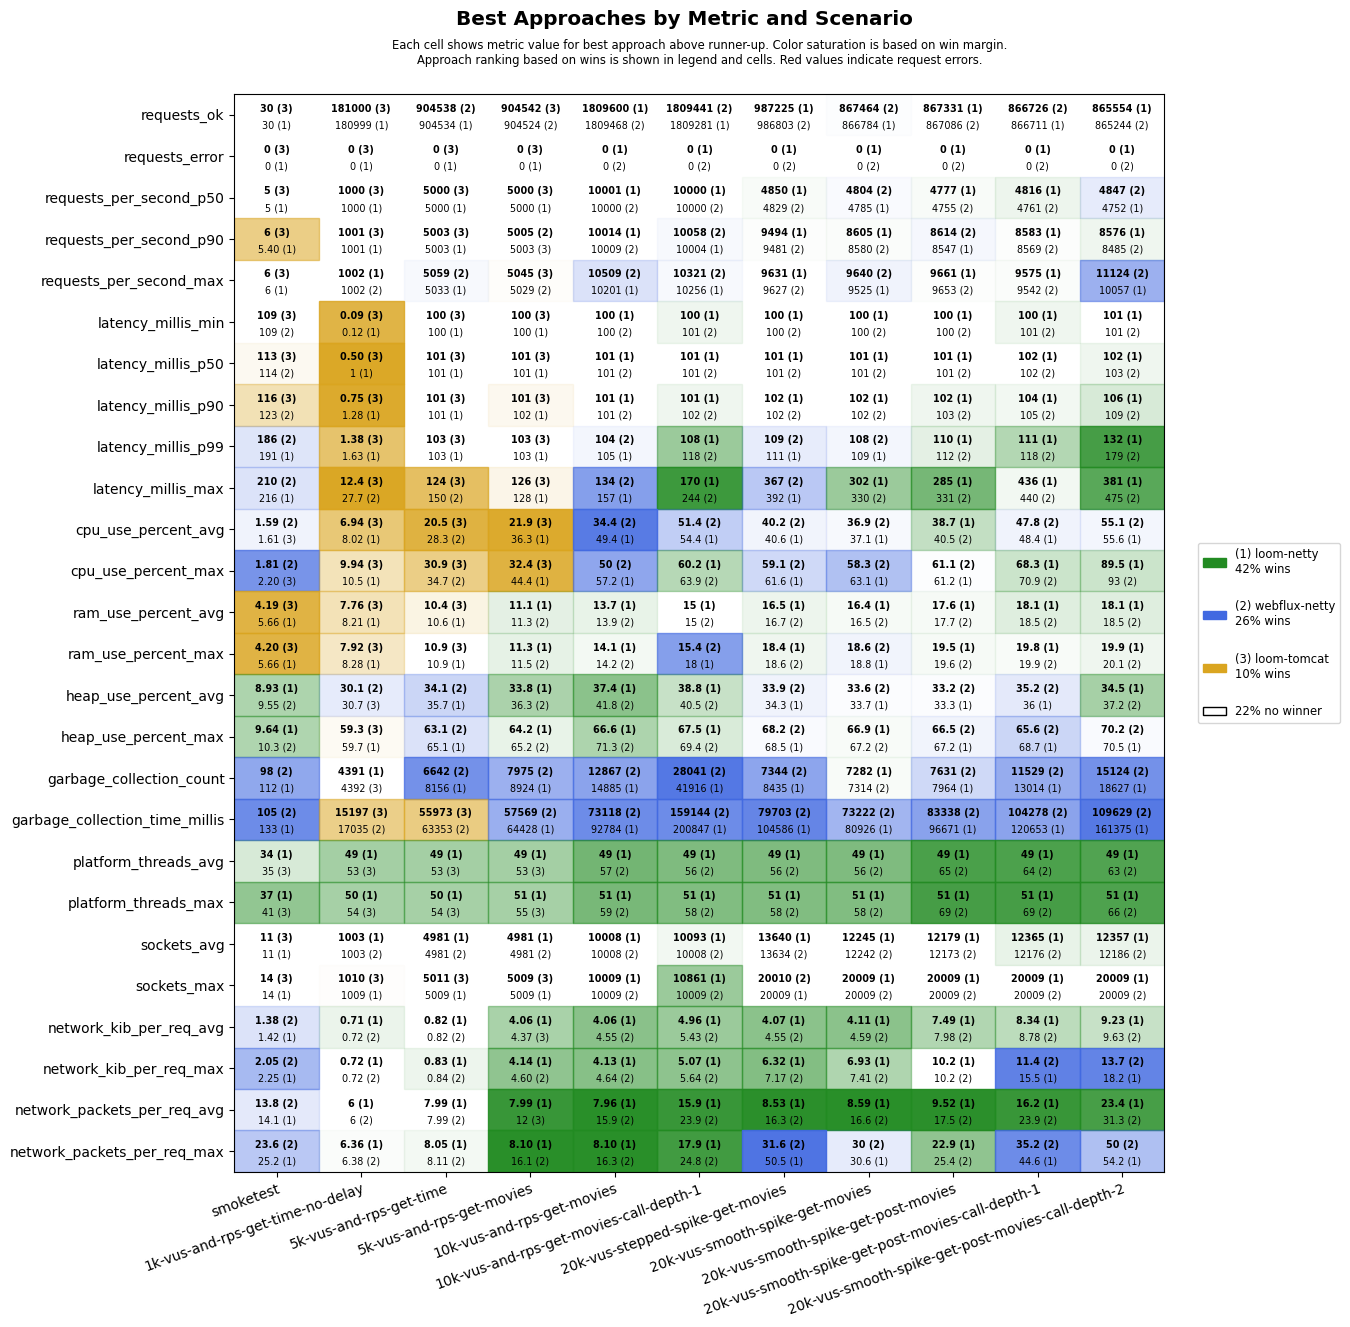

The table this chart was drawn from, first rows:
scenario, approach, requests_ok, requests_error, requests_per_second_p50, requests_per_second_p90, requests_per_second_max, latency_millis_min, latency_millis_p50, latency_millis_p90, latency_millis_p99, latency_millis_max, cpu_use_percent_avg, cpu_use_percent_max, ram_use_percent_avg, ram_use_percent_max, heap_use_percent_avg, heap_use_percent_max, garbage_collection_count, garbage_collection_time_millis, platform_threads_avg, platform_threads_max, sockets_avg, sockets_max
smoketest, loom-tomcat, 30, 0, 5, 6, 6, 109, 113, 116, 255, 312, 1.61, 2.20, 4.19, 4.20, 10.2, 11.3, 126, 154, 35, 41, 11, 14
smoketest, loom-netty, 30, 0, 5, 5.40, 6, 111, 117, 128, 191, 216, 2.13, 2.80, 5.66, 5.66, 8.93, 9.64, 112, 133, 34, 37, 11, 14
smoketest, webflux-netty, 30, 0, 5, 5.40, 6, 109, 114, 123, 186, 210, 1.59, 1.81, 5.77, 5.82, 9.55, 10.3, 98, 105, 47, 56, 11, 14
1k-vus-and-rps-get-time-no-delay, loom-tomcat, 181000, 0, 1000, 1001, 1001, 0.09, 0.50, 0.75, 1.38, 12.4, 6.94, 9.94, 7.76, 7.92, 30.7, 59.3, 4392, 15197, 53, 54, 998, 1010
1k-vus-and-rps-get-time-no-delay, loom-netty, 180999, 0, 1000, 1001, 1002, 0.12, 1.00, 1.28, 1.63, 29.0, 8.02, 10.5, 8.21, 8.28, 31.5, 59.7, 4391, 19399, 49, 50, 1003, 1009
1k-vus-and-rps-get-time-no-delay, webflux-netty, 180998, 0, 1000, 1001, 1002, 0.13, 1.06, 1.58, 1.90, 27.7, 8.38, 11.4, 8.26, 8.57, 30.1, 60.2, 4498, 17035, 55, 56, 1003, 1009
5k-vus-and-rps-get-time, loom-tomcat, 904525, 0, 5000, 5003, 5014, 100, 101, 101, 103, 124, 20.5, 30.9, 10.4, 10.9, 42.2, 71.6, 8433, 55973, 53, 54, 4956, 5011
5k-vus-and-rps-get-time, loom-netty, 904534, 0, 5000, 5003, 5033, 100, 101, 101, 103, 156, 31.6, 37.7, 10.6, 10.9, 35.7, 65.1, 8156, 65029, 49, 50, 4981, 5009
5k-vus-and-rps-get-time, webflux-netty, 904538, 0, 5000, 5003, 5059, 100, 101, 101, 103, 150, 28.3, 34.7, 10.8, 11.1, 34.1, 63.1, 6642, 63353, 56, 57, 4981, 5009
5k-vus-and-rps-get-movies, loom-tomcat, 904542, 0, 5000, 5003, 5045, 100, 101, 101, 103, 126, 21.9, 32.4, 11.4, 11.7, 55.3, 83.7, 9256, 70952, 53, 55, 4956, 5009
5k-vus-and-rps-get-movies, loom-netty, 904517, 0, 5000, 5003, 5007, 100, 101, 102, 103, 128, 36.3, 44.4, 11.1, 11.3, 33.8, 64.2, 8924, 64428, 49, 51, 4981, 5009
5k-vus-and-rps-get-movies, webflux-netty, 904524, 0, 5000, 5005, 5029, 100, 101, 102, 104, 141, 37.0, 45.8, 11.3, 11.5, 36.3, 65.2, 7975, 57569, 56, 58, 4981, 5009
10k-vus-and-rps-get-movies, loom-tomcat, 1798866, 9275, 10002, 10025, 10704, 100, 101, 102, 108, 60001, 52.6, 60.0, 14.4, 14.9, 46.5, 87.8, 26764, 161215, 53, 54, 10137, 10679
10k-vus-and-rps-get-movies, loom-netty, 1809600, 0, 10001, 10014, 10201, 100, 101, 101, 105, 157, 49.4, 57.2, 13.7, 14.1, 37.4, 66.6, 14885, 92784, 49, 51, 10008, 10009
10k-vus-and-rps-get-movies, webflux-netty, 1809468, 0, 10000, 10009, 10509, 100, 101, 101, 104, 134, 34.4, 50.0, 13.9, 14.2, 41.8, 71.3, 12867, 73118, 57, 59, 10008, 10009
10k-vus-and-rps-get-movies-call-depth-1, loom-tomcat, 1725521, 23740, 9955, 10105, 11312, 100, 101, 112, 6075, 60007, 61.7, 73.0, 15.0, 15.5, 67.6, 95.6, 87893, 710027, 53, 54, 10291, 10845
10k-vus-and-rps-get-movies-call-depth-1, loom-netty, 1809281, 0, 10000, 10004, 10256, 100, 101, 101, 108, 170, 54.4, 60.2, 15.0, 18.0, 38.8, 67.5, 41916, 200847, 49, 51, 10093, 10861
10k-vus-and-rps-get-movies-call-depth-1, webflux-netty, 1809441, 0, 10000, 10058, 10321, 101, 101, 102, 118, 244, 51.4, 63.9, 15.0, 15.4, 40.5, 69.4, 28041, 159144, 56, 58, 10008, 10009
20k-vus-stepped-spike-get-movies, loom-tomcat, 604299, 30412, 3865, 3943, 4071, 100, 101, 101, 104, 60001, 25.3, 38.2, 16.1, 18.1, 38.8, 70.2, 7338, 46357, 53, 55, 12527, 20009
20k-vus-stepped-spike-get-movies, loom-netty, 987225, 0, 4850, 9494, 9631, 100, 101, 102, 111, 392, 40.6, 61.6, 16.5, 18.4, 34.3, 68.5, 8435, 104586, 49, 51, 13640, 20009
20k-vus-stepped-spike-get-movies, webflux-netty, 986803, 0, 4829, 9481, 9627, 100, 101, 102, 109, 367, 40.2, 59.1, 16.7, 18.6, 33.9, 68.2, 7344, 79703, 56, 58, 13634, 20010
20k-vus-smooth-spike-get-movies, loom-tomcat, 562505, 23988, 3852, 3942, 4014, 100, 101, 101, 104, 60001, 24.0, 40.6, 15.9, 18.1, 35.4, 69.2, 6846, 45433, 53, 55, 11213, 19484
20k-vus-smooth-spike-get-movies, loom-netty, 866784, 0, 4785, 8605, 9525, 100, 101, 102, 109, 302, 37.1, 63.1, 16.4, 18.8, 33.7, 66.9, 7282, 80926, 49, 51, 12245, 20009
20k-vus-smooth-spike-get-movies, webflux-netty, 867464, 0, 4804, 8580, 9640, 100, 101, 102, 108, 330, 36.9, 58.3, 16.5, 18.6, 33.6, 67.2, 7314, 73222, 56, 58, 12242, 20009
20k-vus-smooth-spike-get-post-movies, loom-tomcat, 562586, 24006, 3853, 3938, 4043, 100, 101, 102, 104, 60001, 21.5, 38.5, 17.2, 19.2, 36.4, 71.3, 7424, 47007, 53, 55, 11184, 19461
20k-vus-smooth-spike-get-post-movies, loom-netty, 867331, 0, 4777, 8547, 9661, 100, 101, 102, 110, 285, 38.7, 61.2, 17.6, 19.5, 33.3, 67.2, 7964, 96671, 49, 51, 12179, 20009
20k-vus-smooth-spike-get-post-movies, webflux-netty, 867086, 0, 4755, 8614, 9653, 100, 101, 103, 112, 331, 40.5, 61.1, 17.7, 19.6, 33.2, 66.5, 7631, 83338, 65, 69, 12173, 20009
20k-vus-smooth-spike-get-post-movies-cal…, loom-tomcat, 361662, 33336, 2116, 3278, 3752, 100, 102, 107, 20316, 60003, 29.9, 52.4, 18.0, 20.4, 53.9, 89.5, 11957, 122310, 53, 55, 11582, 20592
20k-vus-smooth-spike-get-post-movies-cal…, loom-netty, 866711, 0, 4816, 8583, 9575, 100, 102, 104, 111, 436, 48.4, 68.3, 18.1, 19.8, 36.0, 68.7, 13014, 120653, 49, 51, 12365, 20009
20k-vus-smooth-spike-get-post-movies-cal…, webflux-netty, 866726, 0, 4761, 8569, 9542, 101, 102, 105, 118, 440, 47.8, 70.9, 18.5, 19.9, 35.2, 65.6, 11529, 104278, 64, 69, 12176, 20009
20k-vus-smooth-spike-get-post-movies-cal…, loom-tomcat, 275673, 39627, 1672, 2979, 4440, 101, 103, 120, 40580, 60007, 29.8, 59.7, 18.6, 19.8, 52.6, 83.6, 14110, 155816, 53, 55, 11351, 20078
20k-vus-smooth-spike-get-post-movies-cal…, loom-netty, 865554, 0, 4752, 8576, 10057, 101, 102, 106, 132, 381, 55.6, 89.5, 18.1, 19.9, 34.5, 70.5, 18627, 161375, 49, 51, 12357, 20009
20k-vus-smooth-spike-get-post-movies-cal…, webflux-netty, 865244, 0, 4847, 8485, 11124, 101, 103, 109, 179, 475, 55.1, 93.0, 18.5, 20.1, 37.2, 70.2, 15124, 109629, 63, 66, 12186, 20009
